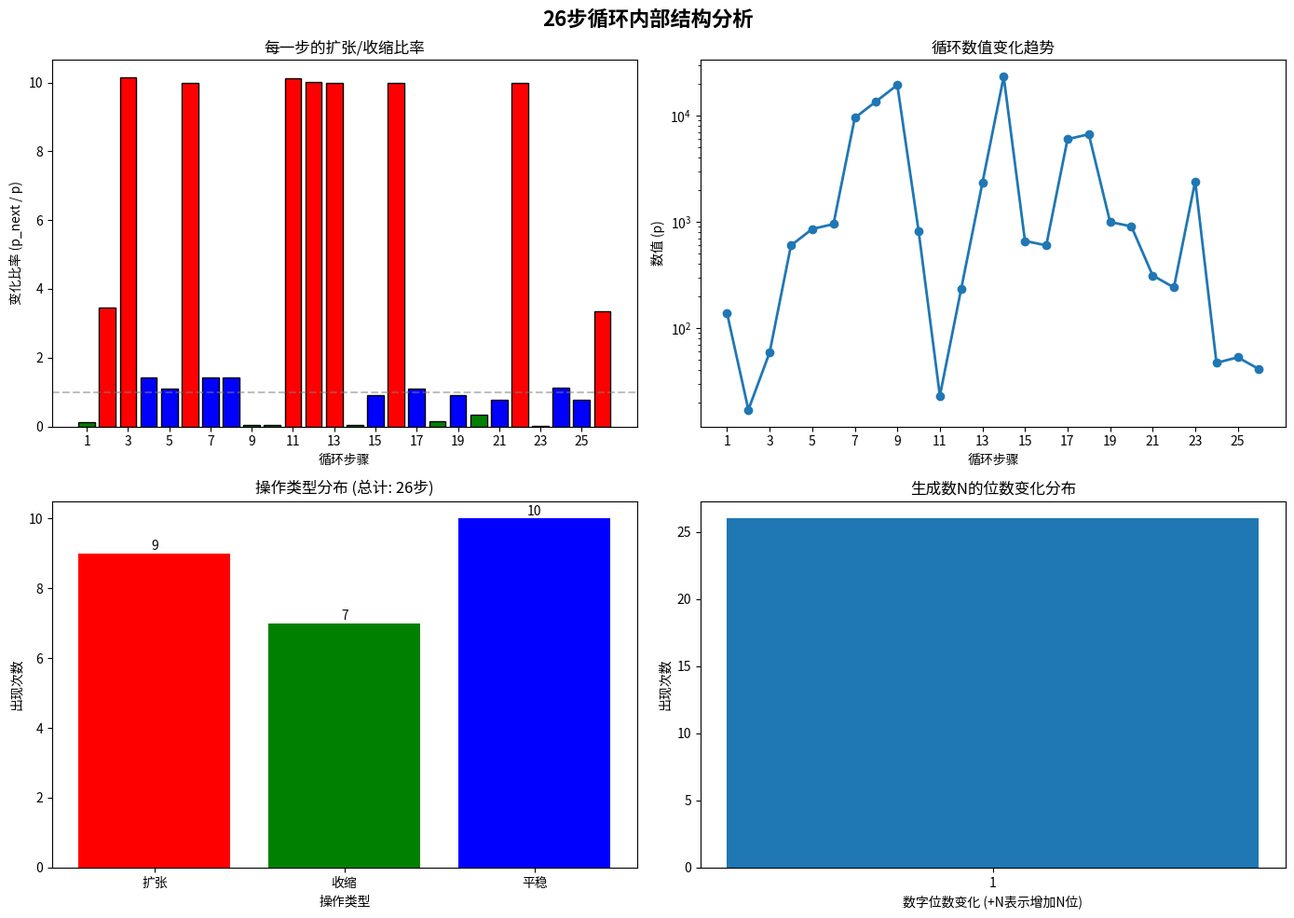

Generate this figure with matplotlib:
import sympy as sp  # 用于更强大的质因数分解和质数检测
import matplotlib.pyplot as plt
import numpy as np

# 1. 定义循环（您发现的26步循环）
CYCLE = [
    137, 17, 59, 599, 857, 953, 9533, 13619, 19457, 821,
    23, 233, 2333, 23333, 661, 601, 6011, 6679, 997, 907,
    313, 241, 2411, 47, 53, 41
]

def detailed_cycle_analysis(cycle):
    """对循环进行详细的逐步分析"""
    
    analysis_data = []
    print("="*80)
    print("26步循环详细分析报告")
    print("="*80)
    
    for i, p in enumerate(cycle):
        step_num = i + 1
        d = p % 10
        N = p * 10 + d
        # 使用sympy获取标准最大质因数
        factors = sp.factorint(N)
        largest_prime = max(factors.keys())
        next_p = cycle[(i + 1) % len(cycle)]
        
        # 计算关键指标
        ratio = next_p / p  # 扩张/收缩比率
        digit_growth = len(str(N)) - len(str(p))  # 数字长度变化
        
        # 存储分析数据
        step_info = {
            'step': step_num,
            'p': p,
            'd': d,
            'N': N,
            'N_factors': factors,
            'largest_prime': largest_prime,
            'next_p': next_p,
            'ratio': ratio,
            'digit_growth': digit_growth,
            'op_type': '扩张' if ratio > 1.5 else '收缩' if ratio < 0.67 else '平稳'
        }
        analysis_data.append(step_info)
        
        # 打印本步信息
        print(f"\n步骤 {step_num:2d}:")
        print(f"  当前 p = {p:5d} (个位 d={d})")
        print(f"  生成 N = 10*{p} + {d} = {N}")
        print(f"  N的质因数分解: {sp.factorint(N, visual=True) if hasattr(sp.factorint(N, visual=True), '__str__') else factors}")
        print(f"  最大质因数 q = {largest_prime:5d}")
        print(f"  下一项 p_next = {next_p:5d} (变化比率: {ratio:.3f}, 类型: {step_info['op_type']})")
    
    return analysis_data

def generate_analysis_charts(analysis_data):
    """生成分析图表"""
    
    steps = [d['step'] for d in analysis_data]
    ratios = [d['ratio'] for d in analysis_data]
    p_values = [d['p'] for d in analysis_data]
    
    # 创建图表
    fig, axes = plt.subplots(2, 2, figsize=(14, 10))
    fig.suptitle('26步循环内部结构分析', fontsize=16, fontweight='bold')
    
    # 1. 扩张/收缩比率图
    ax1 = axes[0, 0]
    colors = ['red' if r > 1.5 else 'green' if r < 0.67 else 'blue' for r in ratios]
    ax1.bar(steps, ratios, color=colors, edgecolor='black')
    ax1.axhline(y=1.0, color='gray', linestyle='--', alpha=0.5)
    ax1.set_xlabel('循环步骤')
    ax1.set_ylabel('变化比率 (p_next / p)')
    ax1.set_title('每一步的扩张/收缩比率')
    ax1.set_xticks(range(1, 27, 2))
    
    # 2. 循环数值大小图
    ax2 = axes[0, 1]
    ax2.plot(steps, p_values, 'o-', linewidth=2, markersize=6)
    ax2.set_xlabel('循环步骤')
    ax2.set_ylabel('数值 (p)')
    ax2.set_title('循环数值变化趋势')
    ax2.set_xticks(range(1, 27, 2))
    ax2.set_yscale('log')  # 对数尺度更能看清数量级变化
    
    # 3. 操作类型统计
    ax3 = axes[1, 0]
    op_types = [d['op_type'] for d in analysis_data]
    type_counts = {'扩张': op_types.count('扩张'), 
                   '收缩': op_types.count('收缩'), 
                   '平稳': op_types.count('平稳')}
    ax3.bar(type_counts.keys(), type_counts.values(), color=['red', 'green', 'blue'])
    ax3.set_xlabel('操作类型')
    ax3.set_ylabel('出现次数')
    ax3.set_title(f'操作类型分布 (总计: {sum(type_counts.values())}步)')
    for i, (k, v) in enumerate(type_counts.items()):
        ax3.text(i, v + 0.1, str(v), ha='center')
    
    # 4. 数字位数变化
    ax4 = axes[1, 1]
    digit_changes = [d['digit_growth'] for d in analysis_data]
    unique_changes = sorted(set(digit_changes))
    change_counts = [digit_changes.count(uc) for uc in unique_changes]
    ax4.bar([str(uc) for uc in unique_changes], change_counts)
    ax4.set_xlabel('数字位数变化 (+N表示增加N位)')
    ax4.set_ylabel('出现次数')
    ax4.set_title('生成数N的位数变化分布')
    
    plt.tight_layout()
    plt.savefig('cycle_internal_analysis.png', dpi=150, bbox_inches='tight')
    print(f"\n分析图表已保存至: cycle_internal_analysis.png")
    plt.show()

def find_mathematical_patterns(analysis_data):
    """寻找数学模式"""
    
    print("\n" + "="*80)
    print("数学模式分析")
    print("="*80)
    
    # 1. 检查循环的乘积是否≈1（动态平衡）
    product_of_ratios = np.prod([d['ratio'] for d in analysis_data])
    print(f"1. 动态平衡分析:")
    print(f"   所有比率的乘积 = {product_of_ratios:.10f}")
    print(f"   几何平均数 = {product_of_ratios**(1/len(analysis_data)):.6f}")
    
    # 2. 分析频繁出现的质因数
    all_factors = []
    for d in analysis_data:
        all_factors.extend(d['N_factors'].keys())
    
    from collections import Counter
    factor_counts = Counter(all_factors)
    print(f"\n2. 频繁出现的质因数 (在26个N中):")
    for factor, count in sorted(factor_counts.items(), key=lambda x: x[1], reverse=True)[:10]:
        print(f"   质因数 {factor:4d}: 出现 {count:2d} 次 ({count/26*100:.1f}%)")
    
    # 3. 检查模余数模式
    print(f"\n3. 模余数分析 (p mod 小整数):")
    for mod in [2, 3, 4, 5, 6, 7, 10]:
        residues = [d['p'] % mod for d in analysis_data]
        unique_residues = set(residues)
        print(f"   p mod {mod}: 出现余数集合 {sorted(unique_residues)}")
        if len(unique_residues) <= 3:
            print(f"      → 可能具有规律性!")

# 执行分析
if __name__ == "__main__":
    # 执行详细分析
    data = detailed_cycle_analysis(CYCLE)
    
    # 生成图表
    generate_analysis_charts(data)
    
    # 寻找数学模式
    find_mathematical_patterns(data)
    
    # 额外：验证循环的稳定性（可选）
    print("\n" + "="*80)
    print("循环稳定性验证")
    print("="*80)
    print("对循环中每个点添加微小扰动后重新迭代:")
    stable_count = 0
    for p in CYCLE[:5]:  # 只测试前5个点以节省时间
        perturbed = p + 1 if p % 2 == 0 else p - 1
        # 简单追踪几步看看是否回到循环
        current = perturbed
        for _ in range(50):
            d = current % 10
            N = current * 10 + d
            factors = sp.factorint(N)
            current = max(factors.keys())
            if current in CYCLE:
                stable_count += 1
                break
    print(f"  测试了5个扰动点，{stable_count}个回到了原循环")
